2-way image classification set "cola" from GitHub (yw824/keras-k8s); label vocabulary: Coca-Cola, Pepsi.

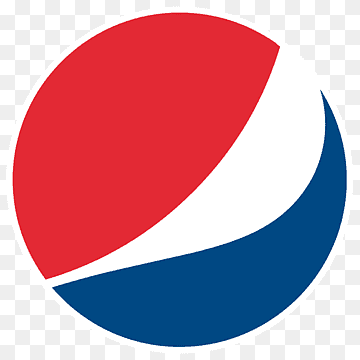
Label: Pepsi

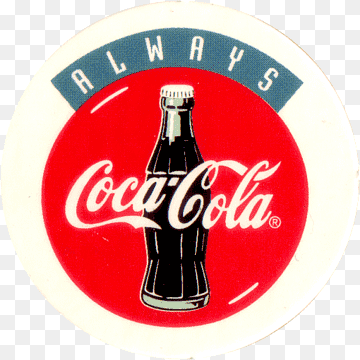
Label: Coca-Cola

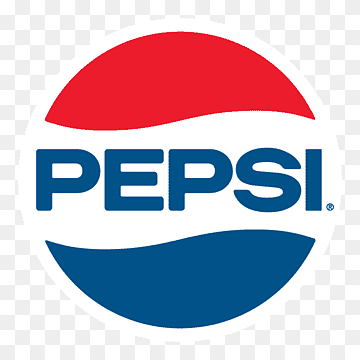
Label: Pepsi

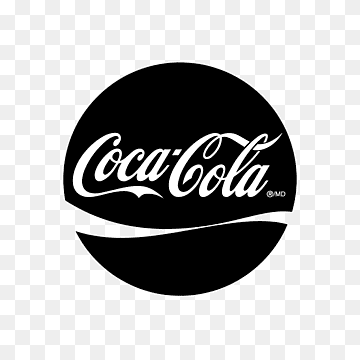
Label: Coca-Cola

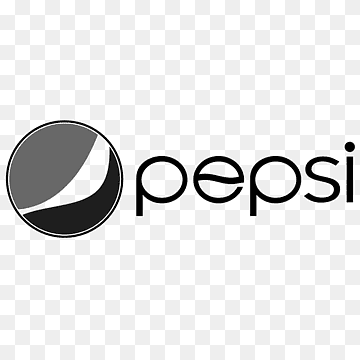
Label: Pepsi

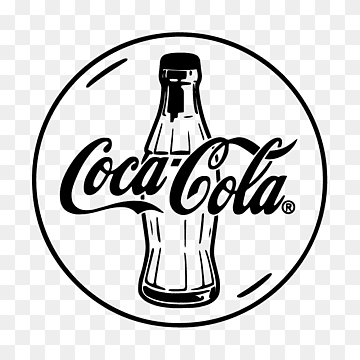
Label: Coca-Cola
